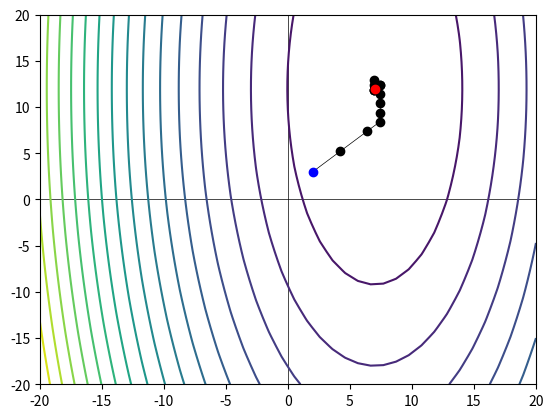

Write the Python code that produced this figure.
import time, datetime
import matplotlib.pyplot as plt
import numpy as np
from functools import wraps

def recTime(func):
    global total_time
    total_time = 0

    def wrapper(*args, **kwargs):
        """Counts time in seconds of other func working"""

        global total_time
        start = datetime.datetime.now()
        func(*args, **kwargs)
        done = datetime.datetime.now() - start
        total_time += done.total_seconds()
    return wrapper

class Solution():
    """Function class"""

    def __init__(self, delta = 2.0, acc = 2.2, eps = 0.001):
        self.delta = delta
        self.acc = acc
        self.eps = eps

    def f(self, x1,x2):
        """Function itself"""

        return (x1-7)**2 + (x2/3-4)**2

    def showplot(self):
        x1space = np.linspace(-20, 20, 40)
        x2space = np.linspace(-20, 20, 40)
        X1, X2 = np.meshgrid(x1space, x2space)
        z = self.f(X1, X2)
        plt.contour(x1space, x2space, z, 20, zorder=1)
        plt.axhline(0, color='black', linewidth=.5, zorder=0)
        plt.axvline(0, color='black', linewidth=.5, zorder=0)
        plt.show()

    @recTime
    def hooke_jeeves(self,i=-1, x1=2.0, x2=3.0, dx1 = 1.0, dx2 = 1.0,
                     delta = 2.0, acc = 2.2, eps=0.001):
        """Hooke-jeevs method itself"""

        point = dict({'x1': x1, 'x2': x2})
        fx0 = self.f(x1, x2)
        i+=1
        if i == 0:
            plt.scatter(x1, x2, color='blue', zorder=3)

        def check_x1():
            """Check first coordinate move"""

            nonlocal dx1,dx2, x1, x2
            print(f'\niteration: {i}\nNOW CHECKING X1: X1 {x1} X2 {x2} dX1 {dx1} dX2 {dx2}')
            if self.f(x1 + dx1,x2) < fx0:
                x1 = x1+dx1
                print('X1 UP:', x1)
                check_x2()
            elif self.f(x1 - dx1,x2) < fx0:
                x1 = x1-dx1
                print('X1 DOWN:',x1)
                check_x2()
            else:
                check_x2()

        def check_x2():
            """Check second coordinate move"""

            nonlocal dx1,dx2, eps, x1, x2, point
            print(f'NOW CHECKING X2: X1 {x1} X2 {x2} dX1 {dx1} dX2 {dx2}')
            if self.f(x1 , x2 + dx2) < fx0:
                x2 = x2 + dx2
                print('X2 UP', x2)
            elif self.f(x1 , x2 - dx2) < fx0:
                x2 = x2 - dx2
                print('X2 DOWN', x2)
            else:
                if point['x1'] == x1 and dx1 >= dx2:
                    dx1 = dx1 / delta
                dx2 = dx2 / delta

            if dx1 > eps and dx2 > eps:
                if point['x1'] != x1 and point['x2'] != x2:
                    print('*ACCELERATION STEP ACTIVATED')
                    acc_step()
                draw('black', 2)
                self.hooke_jeeves(i, x1, x2, dx1, dx2)
            else:
                draw('red', 3)

        def acc_step():
            """Acceleration step"""

            nonlocal x1,x2,point
            print(f'VALUES BEFORE STEP: X1 {x1} X2 {x2}')
            if self.f(x1,x2) > self.f(  (x1-point['x1']) * acc + point['x1'],
                                        (x1-point['x2'])* acc +point['x2']):
                x1 = (x1-point['x1']) * acc + point['x1']
                x2 = (x2-point['x2']) * acc + point['x2']
                print('BOTH WAS CHANGED')
            elif self.f(x1,x2) > self.f(  (x1-point['x1']) * acc + point['x1'],  x2  ):
                x1 = (x1-point['x1']) * acc + point['x1']
                print('X1 WAS CHANGED')
            elif self.f(x1,x2) > self.f(  x1,  (x1-point['x2']) * acc +point['x2']  ):
                x2 = (x2-point['x2']) * acc + point['x2']
                print('X2 WAS CHANGED')
            print(f'*VALUES AFTER STEP: X1 {x1} X2 {x2}')

        def draw(color: str, order: int):
            """Draw new point and line to it"""

            nonlocal x1,x2,point
            print(f'DRAW POINT {x1} {x2}')
            plt.scatter(x1, x2, color=color, zorder=order)
            plt.plot([ x1 , point['x1'] ], [ x2 , point['x2'] ], color=color, linewidth='.5')

        if dx1 > eps and dx1 > eps:
            check_x1()

function = Solution()
function.hooke_jeeves()
function.showplot()
print(f'Total working time: {total_time}s')
